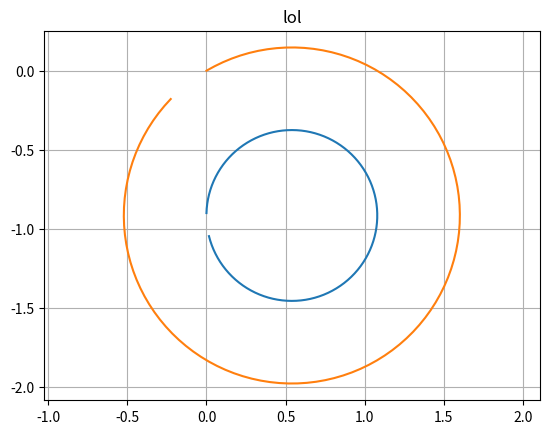

The matplotlib source for this figure:
from math import acos, asin, cos, sin, sqrt
from matplotlib import pyplot as plt

def wo_location(c_left, c_right, filename):
    dpp = 0.55*3.14/29
    wdt = 1.08
    campos = 0.9
    ad = dpp/wdt
    d1 = wdt/2 - cos(ad)*wdt/2
    d2 = sin(ad)*wdt/2
    d = sqrt(d1*d1 + d2*d2)
    heading = [3.14/2] #north
    location = [0, 0] # x, y
    x = 0
    y = -0.9
    lx= [0] 
    ly = [-0.9]
    camx = [0]
    camy = [0]


    for i in range(len(c_left)):
        if i == 0:
            continue
        
        if c_left[i]-c_left[i-1] != 0 and c_right[i]-c_right[i-1] != 0:
            x += dpp*cos(heading[-1])
            y += dpp*sin(heading[-1])
            lx.append(x)
            ly.append(y)
            continue

        elif c_left[i]-c_left[i-1] != 0:
            heading.append(heading[-1] - ad)
            

        elif c_right[i]-c_right[i-1] != 0:
            heading.append(heading[-1] + ad)
        else:
            continue
        
        x += d*cos(heading[-1])
        y += d*sin(heading[-1])
        camx.append(x + campos*cos(heading[-1]))
        camy.append(y + campos*sin(heading[-1]))
        lx.append(x)
        ly.append(y)    
        print(heading, x, y)

    plt.plot(lx, ly)
    plt.plot(camx, camy)
    plt.grid()
    plt.axis('equal')
    plt.title(filename)
    plt.show()

c_left = [i for i in range(110)]
c_right = [0 for i in range(110)]

wo_location(c_left, c_right, 'lol')